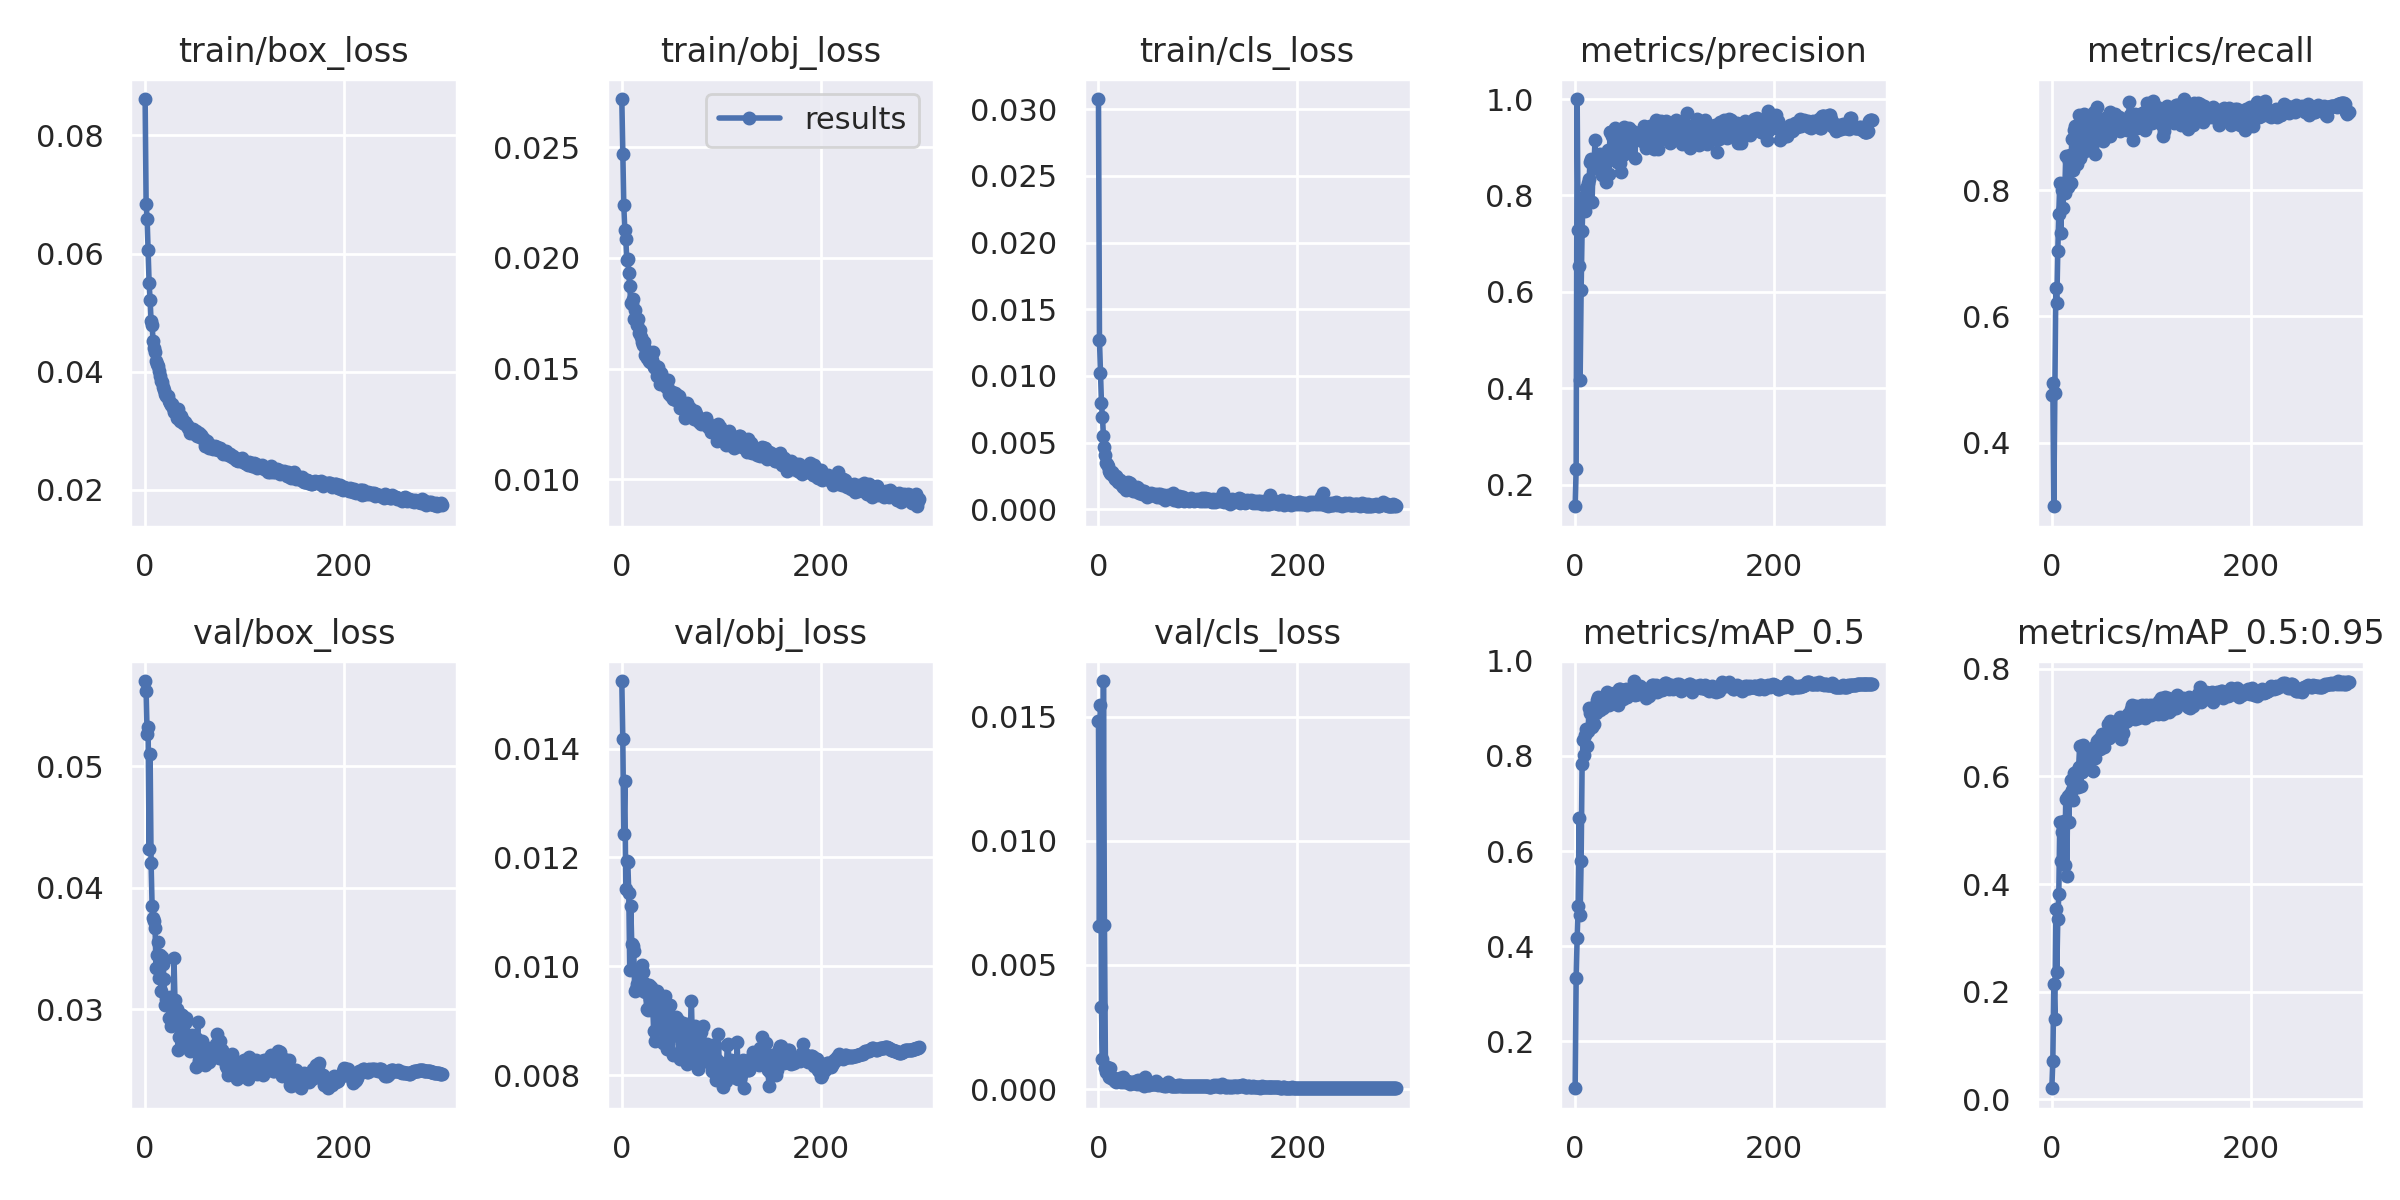

The data file committed next to this chart (first rows):
epoch, train/box_loss, train/obj_loss, train/cls_loss, metrics/precision, metrics/recall, metrics/mAP_0.5, metrics/mAP_0.5:0.95, val/box_loss, val/obj_loss, val/cls_loss, x/lr0, x/lr1, x/lr2
0, 0.08614, 0.02717, 0.03077, 0.1556, 0.4749, 0.1017, 0.02068, 0.05702, 0.01524, 0.01483, 0.003314, 0.003314, 0.07017
1, 0.06834, 0.02469, 0.01267, 0.2325, 0.4944, 0.3334, 0.07192, 0.05616, 0.01418, 0.006563, 0.006626, 0.006626, 0.04015
2, 0.06591, 0.02238, 0.01025, 1, 0.2994, 0.4177, 0.2137, 0.0527, 0.01244, 0.01548, 0.009915, 0.009915, 0.01011
3, 0.06064, 0.02125, 0.00794, 0.7277, 0.4781, 0.4853, 0.1499, 0.05323, 0.01341, 0.003291, 0.009902, 0.009902, 0.009902
4, 0.05501, 0.02086, 0.006908, 0.6543, 0.6447, 0.6699, 0.3543, 0.04322, 0.01142, 0.001224, 0.009902, 0.009902, 0.009902
5, 0.05216, 0.01993, 0.005497, 0.4171, 0.6209, 0.466, 0.237, 0.051, 0.01194, 0.01644, 0.009869, 0.009869, 0.009869
6, 0.04853, 0.01996, 0.004668, 0.6038, 0.7031, 0.5803, 0.3348, 0.04202, 0.01193, 0.006618, 0.009837, 0.009837, 0.009837
7, 0.04794, 0.01931, 0.004104, 0.7271, 0.7628, 0.7824, 0.381, 0.03854, 0.01135, 0.0008429, 0.009804, 0.009804, 0.009804
8, 0.04518, 0.01871, 0.003442, 0.7943, 0.8104, 0.8326, 0.5146, 0.03753, 0.009938, 0.0007009, 0.009771, 0.009771, 0.009771
9, 0.04395, 0.01794, 0.003355, 0.7975, 0.7316, 0.8016, 0.4426, 0.03731, 0.01112, 0.0008833, 0.009739, 0.009739, 0.009739
10, 0.04337, 0.01793, 0.003249, 0.7677, 0.8004, 0.844, 0.4967, 0.03666, 0.01042, 0.000863, 0.009706, 0.009706, 0.009706
11, 0.04172, 0.01814, 0.002891, 0.8159, 0.7717, 0.8562, 0.5062, 0.03339, 0.01037, 0.0004845, 0.009673, 0.009673, 0.009673
12, 0.04128, 0.01725, 0.00268, 0.7869, 0.8115, 0.8211, 0.5172, 0.03448, 0.01029, 0.0008412, 0.009641, 0.009641, 0.009641
13, 0.04094, 0.01767, 0.002665, 0.8256, 0.7959, 0.8534, 0.4363, 0.03551, 0.009539, 0.0004593, 0.009608, 0.009608, 0.009608
14, 0.04015, 0.01724, 0.002758, 0.8341, 0.8546, 0.9015, 0.5581, 0.03255, 0.009579, 0.000494, 0.009575, 0.009575, 0.009575
15, 0.03931, 0.01698, 0.002661, 0.8703, 0.8061, 0.8895, 0.4147, 0.03451, 0.009669, 0.0004636, 0.009543, 0.009543, 0.009543
16, 0.03848, 0.01725, 0.002434, 0.8766, 0.8047, 0.8931, 0.5634, 0.03151, 0.009931, 0.0003757, 0.00951, 0.00951, 0.00951
17, 0.03817, 0.0166, 0.00223, 0.7863, 0.8463, 0.8607, 0.516, 0.03428, 0.009923, 0.0003318, 0.009477, 0.009477, 0.009477
18, 0.03735, 0.01674, 0.002474, 0.8602, 0.8548, 0.8906, 0.5674, 0.03373, 0.009603, 0.0002881, 0.009445, 0.009445, 0.009445
19, 0.03685, 0.01643, 0.00237, 0.8665, 0.8112, 0.8662, 0.5936, 0.0325, 0.009572, 0.0003945, 0.009412, 0.009412, 0.009412
20, 0.03619, 0.01621, 0.002072, 0.9149, 0.8801, 0.9058, 0.5757, 0.03038, 0.01002, 0.0004146, 0.009379, 0.009379, 0.009379
21, 0.03583, 0.01607, 0.002018, 0.8671, 0.8319, 0.89, 0.5554, 0.03089, 0.009889, 0.0004187, 0.009347, 0.009347, 0.009347
22, 0.03596, 0.0162, 0.002215, 0.8622, 0.8956, 0.9168, 0.6057, 0.03045, 0.009696, 0.0004238, 0.009314, 0.009314, 0.009314
23, 0.03595, 0.01561, 0.001854, 0.8638, 0.9009, 0.9248, 0.606, 0.03068, 0.009529, 0.0002837, 0.009281, 0.009281, 0.009281
24, 0.0351, 0.01583, 0.001827, 0.8551, 0.8776, 0.8999, 0.5955, 0.02932, 0.009539, 0.0003171, 0.009249, 0.009249, 0.009249
25, 0.03472, 0.01547, 0.001699, 0.887, 0.8419, 0.8971, 0.6109, 0.03105, 0.00921, 0.0004857, 0.009216, 0.009216, 0.009216
26, 0.03437, 0.01561, 0.001813, 0.8723, 0.8802, 0.9117, 0.5808, 0.02863, 0.0092, 0.0002823, 0.009183, 0.009183, 0.009183
27, 0.03453, 0.01534, 0.001805, 0.8425, 0.9181, 0.9102, 0.6175, 0.02932, 0.009663, 0.0003726, 0.009151, 0.009151, 0.009151
28, 0.03394, 0.01532, 0.001432, 0.8752, 0.8509, 0.9012, 0.6575, 0.02896, 0.009394, 0.000294, 0.009118, 0.009118, 0.009118
29, 0.03313, 0.01549, 0.001788, 0.8847, 0.8571, 0.9042, 0.5828, 0.03424, 0.00962, 0.0003157, 0.009085, 0.009085, 0.009085
30, 0.03328, 0.01539, 0.002021, 0.8406, 0.8904, 0.911, 0.6083, 0.03073, 0.009395, 0.0002866, 0.009053, 0.009053, 0.009053
31, 0.03346, 0.01574, 0.001582, 0.8272, 0.9176, 0.9202, 0.6588, 0.02972, 0.009335, 0.0002825, 0.00902, 0.00902, 0.00902
32, 0.03223, 0.01506, 0.001939, 0.8713, 0.9207, 0.935, 0.6468, 0.03002, 0.008818, 0.0002206, 0.008987, 0.008987, 0.008987
33, 0.0336, 0.01503, 0.001542, 0.8943, 0.8623, 0.919, 0.6237, 0.02667, 0.008616, 0.000267, 0.008955, 0.008955, 0.008955
34, 0.03237, 0.01511, 0.001671, 0.8446, 0.8752, 0.9077, 0.6155, 0.02771, 0.009136, 0.0002351, 0.008922, 0.008922, 0.008922
35, 0.03168, 0.01468, 0.001331, 0.9311, 0.8878, 0.9275, 0.6515, 0.02965, 0.009546, 0.0002777, 0.008889, 0.008889, 0.008889
36, 0.03254, 0.01509, 0.001545, 0.9318, 0.8982, 0.9258, 0.6232, 0.0287, 0.008999, 0.0002572, 0.008857, 0.008857, 0.008857
37, 0.032, 0.01477, 0.001383, 0.923, 0.8649, 0.9153, 0.6438, 0.02951, 0.009279, 0.0002533, 0.008824, 0.008824, 0.008824
38, 0.03125, 0.01432, 0.001553, 0.8873, 0.8709, 0.9106, 0.6443, 0.027, 0.009053, 0.0003045, 0.008791, 0.008791, 0.008791
39, 0.03133, 0.01481, 0.001658, 0.9149, 0.9129, 0.9323, 0.6331, 0.02754, 0.009099, 0.0001971, 0.008759, 0.008759, 0.008759
40, 0.03149, 0.01445, 0.001569, 0.9403, 0.8675, 0.925, 0.644, 0.02891, 0.009349, 0.0003764, 0.008726, 0.008726, 0.008726
41, 0.03093, 0.01443, 0.001216, 0.9214, 0.88, 0.9323, 0.611, 0.02933, 0.008597, 0.0002334, 0.008693, 0.008693, 0.008693
42, 0.03102, 0.01452, 0.001324, 0.8702, 0.9237, 0.9267, 0.6547, 0.02788, 0.00911, 0.0001899, 0.008661, 0.008661, 0.008661
43, 0.03049, 0.01436, 0.001376, 0.8954, 0.8575, 0.9077, 0.6336, 0.02743, 0.009458, 0.0002296, 0.008628, 0.008628, 0.008628
44, 0.03051, 0.01416, 0.001128, 0.9249, 0.9108, 0.9411, 0.6539, 0.02727, 0.008572, 0.0001993, 0.008595, 0.008595, 0.008595
45, 0.02959, 0.01423, 0.001334, 0.8667, 0.9312, 0.9397, 0.6653, 0.02658, 0.008478, 0.0003034, 0.008563, 0.008563, 0.008563
46, 0.03037, 0.01447, 0.001353, 0.849, 0.9108, 0.9217, 0.6639, 0.0269, 0.008735, 0.0001383, 0.00853, 0.00853, 0.00853
47, 0.02972, 0.01385, 0.001181, 0.9299, 0.8979, 0.9329, 0.6703, 0.02787, 0.009266, 0.000478, 0.008497, 0.008497, 0.008497
48, 0.03032, 0.014, 0.001214, 0.8838, 0.9108, 0.9205, 0.6506, 0.02721, 0.009285, 0.0002298, 0.008465, 0.008465, 0.008465
49, 0.02958, 0.01375, 0.0009476, 0.943, 0.9059, 0.9387, 0.654, 0.02754, 0.008971, 0.0001916, 0.008432, 0.008432, 0.008432
50, 0.02945, 0.01393, 0.001117, 0.9239, 0.9046, 0.9372, 0.6798, 0.02776, 0.008726, 0.000178, 0.008399, 0.008399, 0.008399
51, 0.02988, 0.01363, 0.00112, 0.9271, 0.8778, 0.9408, 0.6776, 0.02527, 0.008374, 0.0001575, 0.008367, 0.008367, 0.008367
52, 0.0291, 0.01363, 0.001073, 0.8909, 0.8802, 0.9242, 0.6555, 0.02754, 0.008916, 0.0002107, 0.008334, 0.008334, 0.008334
53, 0.02935, 0.01385, 0.00123, 0.9345, 0.9132, 0.9303, 0.6792, 0.02895, 0.008889, 0.000224, 0.008301, 0.008301, 0.008301
54, 0.02958, 0.01388, 0.001087, 0.9392, 0.8878, 0.9323, 0.6805, 0.02579, 0.008953, 0.0001992, 0.008269, 0.008269, 0.008269
55, 0.02901, 0.01358, 0.001099, 0.9092, 0.8853, 0.9304, 0.6762, 0.02692, 0.009061, 0.0002223, 0.008236, 0.008236, 0.008236
56, 0.02926, 0.0138, 0.001089, 0.9254, 0.9083, 0.9371, 0.6966, 0.02676, 0.008904, 0.000192, 0.008203, 0.008203, 0.008203
57, 0.02896, 0.01358, 0.001106, 0.933, 0.8877, 0.931, 0.6718, 0.02742, 0.009014, 0.0002116, 0.008171, 0.008171, 0.008171
58, 0.0286, 0.01376, 0.0009923, 0.9268, 0.8854, 0.9395, 0.703, 0.02564, 0.00839, 0.0003303, 0.008138, 0.008138, 0.008138
59, 0.02868, 0.01322, 0.0009498, 0.9319, 0.9236, 0.9575, 0.6949, 0.02598, 0.008297, 0.0001875, 0.008105, 0.008105, 0.008105
... 240 more rows
